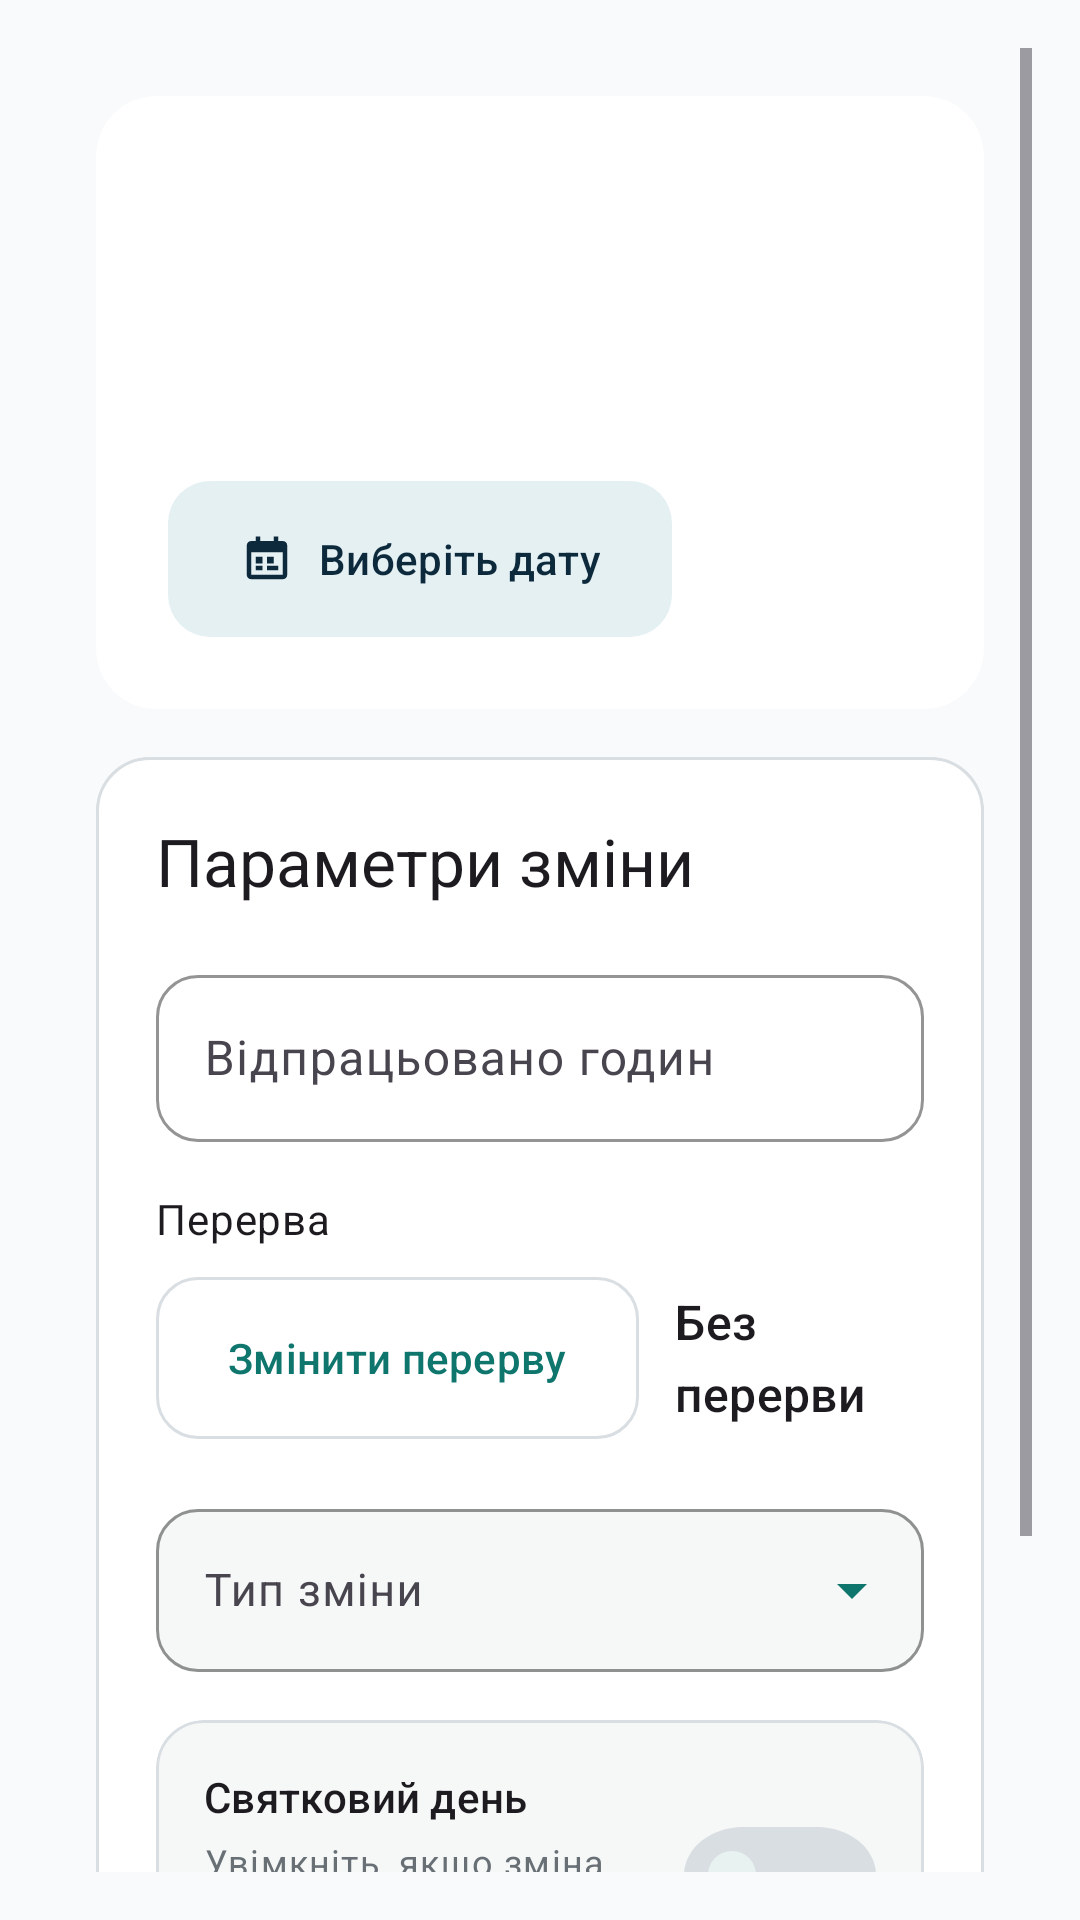

Here is an Android app screen rendered from its layout file. Give the layout XML and the strings, colors and styles it references.
<!-- AndroidManifest.xml: application theme Theme.WorkTracker -->
<!-- res/layout/fragment_add_entry.xml -->
<?xml version="1.0" encoding="utf-8"?>
<ScrollView xmlns:android="http://schemas.android.com/apk/res/android"
    xmlns:app="http://schemas.android.com/apk/res-auto"
    xmlns:tools="http://schemas.android.com/tools"
    android:id="@+id/addEntryScroll"
    android:layout_width="match_parent"
    android:layout_height="match_parent"
    android:background="@color/background"
    android:fillViewport="true"
    android:padding="16dp"
    tools:context=".ui.AddEntryFragment">

    <LinearLayout
        android:id="@+id/addEntryContent"
        android:layout_width="match_parent"
        android:layout_height="wrap_content"
        android:gravity="center_horizontal"
        android:orientation="vertical"
        android:padding="16dp">

        <com.google.android.material.card.MaterialCardView
            android:layout_width="match_parent"
            android:layout_height="wrap_content"
            android:layout_marginBottom="16dp"
            app:cardCornerRadius="20dp"
            app:cardElevation="0dp"
            app:strokeWidth="0dp">

            <LinearLayout
                android:layout_width="match_parent"
                android:layout_height="wrap_content"
                android:background="@drawable/bg_dashboard_panel"
                android:orientation="vertical"
                android:padding="24dp">

                <TextView
                    android:layout_width="wrap_content"
                    android:layout_height="wrap_content"
                    android:background="@drawable/bg_dashboard_badge"
                    android:paddingStart="12dp"
                    android:paddingTop="6dp"
                    android:paddingEnd="12dp"
                    android:paddingBottom="6dp"
                    android:text="@string/add_entry"
                    android:textColor="@color/dashboard_on"
                    style="@style/TextAppearance.Material3.LabelLarge" />

                <TextView
                    android:id="@+id/textSelectedDate"
                    android:layout_width="match_parent"
                    android:layout_height="wrap_content"
                    android:layout_marginTop="18dp"
                    android:maxLines="2"
                    android:textColor="@color/dashboard_on"
                    style="@style/TextAppearance.Material3.HeadlineMedium"
                    tools:text="2026-04-20" />


                <com.google.android.material.button.MaterialButton
                    android:id="@+id/buttonSelectDate"
                    style="@style/Widget.WorkTracker.Button.Tonal"
                    android:layout_width="wrap_content"
                    android:layout_height="wrap_content"
                    android:layout_marginTop="18dp"
                    android:text="@string/select_date"
                    app:icon="@drawable/ic_calendar"
                    app:iconGravity="textStart" />
            </LinearLayout>
        </com.google.android.material.card.MaterialCardView>

        <com.google.android.material.card.MaterialCardView
            android:layout_width="match_parent"
            android:layout_height="wrap_content"
            android:layout_marginBottom="18dp"
            app:cardCornerRadius="18dp"
            app:cardElevation="0dp"
            app:strokeColor="@color/job_card_stroke"
            app:strokeWidth="1dp">

            <LinearLayout
                android:layout_width="match_parent"
                android:layout_height="wrap_content"
                android:background="@drawable/bg_surface_panel"
                android:orientation="vertical"
                android:padding="20dp">

                <TextView
                    android:layout_width="wrap_content"
                    android:layout_height="wrap_content"
                    android:text="@string/add_entry_params_title"
                    style="@style/TextAppearance.Material3.TitleLarge" />


                <com.google.android.material.textfield.TextInputLayout
                    style="@style/Widget.WorkTracker.TextInputLayout"
                    android:layout_width="match_parent"
                    android:layout_height="wrap_content"
                    android:layout_marginTop="18dp"
                    android:hint="@string/worked_hours">

                    <com.google.android.material.textfield.TextInputEditText
                        android:id="@+id/inputHours"
                        style="@style/Widget.WorkTracker.TextInputEditText"
                        android:layout_width="match_parent"
                        android:layout_height="wrap_content"
                        android:inputType="numberDecimal" />
                </com.google.android.material.textfield.TextInputLayout>

                <TextView
                    android:layout_width="wrap_content"
                    android:layout_height="wrap_content"
                    android:layout_marginTop="16dp"
                    android:text="@string/break_picker_label"
                    style="@style/TextAppearance.Material3.BodyMedium" />

                <LinearLayout
                    android:layout_width="match_parent"
                    android:layout_height="wrap_content"
                    android:layout_marginTop="10dp"
                    android:gravity="center_vertical"
                    android:orientation="horizontal">

                    <com.google.android.material.button.MaterialButton
                        android:id="@+id/buttonPickBreak"
                        style="@style/Widget.WorkTracker.Button.Outlined"
                        android:layout_width="wrap_content"
                        android:layout_height="wrap_content"
                        android:text="@string/break_picker_change" />

                    <TextView
                        android:id="@+id/textBreakValue"
                        android:layout_width="wrap_content"
                        android:layout_height="wrap_content"
                        android:layout_marginStart="12dp"
                        android:text="@string/break_picker_zero"
                        style="@style/TextAppearance.Material3.TitleMedium" />
                </LinearLayout>

                <com.google.android.material.textfield.TextInputLayout
                    android:id="@+id/layoutShiftType"
                    style="@style/Widget.WorkTracker.TextInputLayout.Dropdown"
                    android:layout_width="match_parent"
                    android:layout_height="wrap_content"
                    android:layout_marginTop="18dp"
                    android:hint="@string/shift_type">

                    <com.google.android.material.textfield.MaterialAutoCompleteTextView
                        android:id="@+id/inputShiftType"
                        style="@style/Widget.WorkTracker.DropdownInput"
                        android:layout_width="match_parent"
                        android:layout_height="wrap_content"
                        android:inputType="none" />
                </com.google.android.material.textfield.TextInputLayout>

                <com.google.android.material.card.MaterialCardView
                    android:layout_width="match_parent"
                    android:layout_height="wrap_content"
                    android:layout_marginTop="16dp"
                    app:cardBackgroundColor="@color/toggle_panel"
                    app:cardCornerRadius="16dp"
                    app:cardElevation="0dp"
                    app:strokeColor="@color/toggle_panel_stroke"
                    app:strokeWidth="1dp">

                    <LinearLayout
                        android:layout_width="match_parent"
                        android:layout_height="wrap_content"
                        android:gravity="center_vertical"
                        android:orientation="horizontal"
                        android:padding="16dp">

                        <LinearLayout
                            android:layout_width="0dp"
                            android:layout_height="wrap_content"
                            android:layout_weight="1"
                            android:orientation="vertical">

                            <TextView
                                android:layout_width="wrap_content"
                                android:layout_height="wrap_content"
                                android:text="@string/holiday"
                                style="@style/TextAppearance.Material3.TitleSmall" />

                            <TextView
                                android:layout_width="wrap_content"
                                android:layout_height="wrap_content"
                                android:layout_marginTop="4dp"
                                android:text="@string/holiday_toggle_hint"
                                android:textColor="@color/chart_axis_text"
                                style="@style/TextAppearance.Material3.BodySmall" />
                        </LinearLayout>

                        <com.google.android.material.switchmaterial.SwitchMaterial
                            android:id="@+id/checkHoliday"
                            style="@style/Widget.WorkTracker.Switch"
                            android:layout_width="wrap_content"
                            android:layout_height="wrap_content"
                            android:layout_marginStart="12dp" />
                    </LinearLayout>
                </com.google.android.material.card.MaterialCardView>
            </LinearLayout>
        </com.google.android.material.card.MaterialCardView>

        <com.google.android.material.button.MaterialButton
            android:id="@+id/buttonSaveEntry"
            android:layout_width="match_parent"
            android:layout_height="wrap_content"
            android:text="@string/save"
            app:cornerRadius="18dp" />

        <com.google.android.material.button.MaterialButton
            android:id="@+id/buttonDeleteEntry"
            style="@style/Widget.WorkTracker.Button.Outlined"
            android:layout_width="match_parent"
            android:layout_height="wrap_content"
            android:layout_marginTop="10dp"
            android:text="@string/delete_entry"
            android:visibility="gone" />
    </LinearLayout>
</ScrollView>
<!-- resources referenced by this layout -->
<resources>
  <color name="background">#F8FAFC</color>
  <color name="chart_axis_text">#687076</color>
  <color name="dashboard_on">#FFFFFF</color>
  <color name="job_card_stroke">#D9DEE2</color>
  <color name="toggle_panel">#F6F8F8</color>
  <color name="toggle_panel_stroke">#D9DEE2</color>
  <!-- drawable bg_surface_panel (drawable) -->
  <?xml version="1.0" encoding="utf-8"?>
  <shape xmlns:android="http://schemas.android.com/apk/res/android">
      <corners android:radius="16dp" />
      <solid android:color="@color/surface" />
      <stroke
          android:width="1dp"
          android:color="@color/job_card_stroke" />
  </shape>
  <string name="add_entry">Додати/Редагувати запис</string>
  <string name="add_entry_params_title">Параметри зміни</string>
  <string name="break_picker_change">Змінити перерву</string>
  <string name="break_picker_label">Перерва</string>
  <string name="break_picker_zero">Без перерви</string>
  <string name="delete_entry">Видалити запис</string>
  <string name="holiday">Святковий день</string>
  <string name="holiday_toggle_hint">Увімкніть, якщо зміна припадає на офіційне свято.</string>
  <string name="save">Зберегти</string>
  <string name="select_date">Виберіть дату</string>
  <string name="shift_type">Тип зміни</string>
  <string name="worked_hours">Відпрацьовано годин</string>
  <style name="Widget.WorkTracker.Switch" parent="Widget.Material3.CompoundButton.MaterialSwitch">
          <item name="thumbTint">@color/switch_thumb_tint</item>
          <item name="trackTint">@color/switch_track_tint</item>
      </style>
  <style name="Widget.WorkTracker.TextInputEditText" parent="Widget.Material3.TextInputEditText.OutlinedBox">
          <item name="android:textColor">@color/field_text</item>
          <item name="android:textColorHint">@color/field_hint</item>
          <item name="android:textSize">16sp</item>
      </style>
  <color name="surface">#FFFFFF</color>
  <color name="primary">#0F766E</color>
  <color name="primaryContainer">#E5F0F3</color>
  <color name="onPrimaryContainer">#0D2A3D</color>
  <color name="field_text">#1F2428</color>
  <color name="field_hint">#687076</color>
  <color name="field_surface">#FFFFFF</color>
  <style name="ShapeAppearanceOverlay.WorkTracker.Field" parent="">
          <item name="cornerFamily">rounded</item>
          <item name="cornerSize">14dp</item>
      </style>
  <color name="field_surface_alt">#F6F8F8</color>
  <color name="onPrimary">#FFFFFF</color>
  <color name="secondary">#2F6B4F</color>
  <color name="onSecondary">#FFFFFF</color>
  <color name="secondaryContainer">#E5F2EC</color>
  <color name="onSecondaryContainer">#12352E</color>
  <color name="tertiary">#B86B16</color>
  <color name="onTertiary">#FFFFFF</color>
  <color name="tertiaryContainer">#F6E5CC</color>
  <color name="onTertiaryContainer">#503106</color>
  <color name="error">#B3261E</color>
  <color name="onError">#FFFFFF</color>
  <color name="onBackground">#111827</color>
  <color name="onSurface">#111827</color>
  <style name="TextAppearance.WorkTracker.DialogTitle" parent="MaterialAlertDialog.Material3.Title.Text">
          <item name="android:textColor">@color/onSurface</item>
          <item name="android:textSize">20sp</item>
      </style>
  <style name="TextAppearance.WorkTracker.DialogBody" parent="TextAppearance.Material3.BodyMedium">
          <item name="android:textColor">@color/job_hint_text</item>
          <item name="android:textSize">15sp</item>
          <item name="android:lineSpacingExtra">2dp</item>
      </style>
  <style name="Widget.WorkTracker.DialogButton" parent="Widget.Material3.Button.TextButton.Dialog">
          <item name="android:textAllCaps">false</item>
          <item name="android:textColor">@color/primary</item>
          <item name="iconTint">@color/primary</item>
      </style>
  <style name="ShapeAppearance.WorkTracker.RoundedDialog" parent="">
          <item name="cornerFamily">rounded</item>
          <item name="cornerSize">18dp</item>
      </style>
  <color name="job_hint_text">#687076</color>
</resources>
